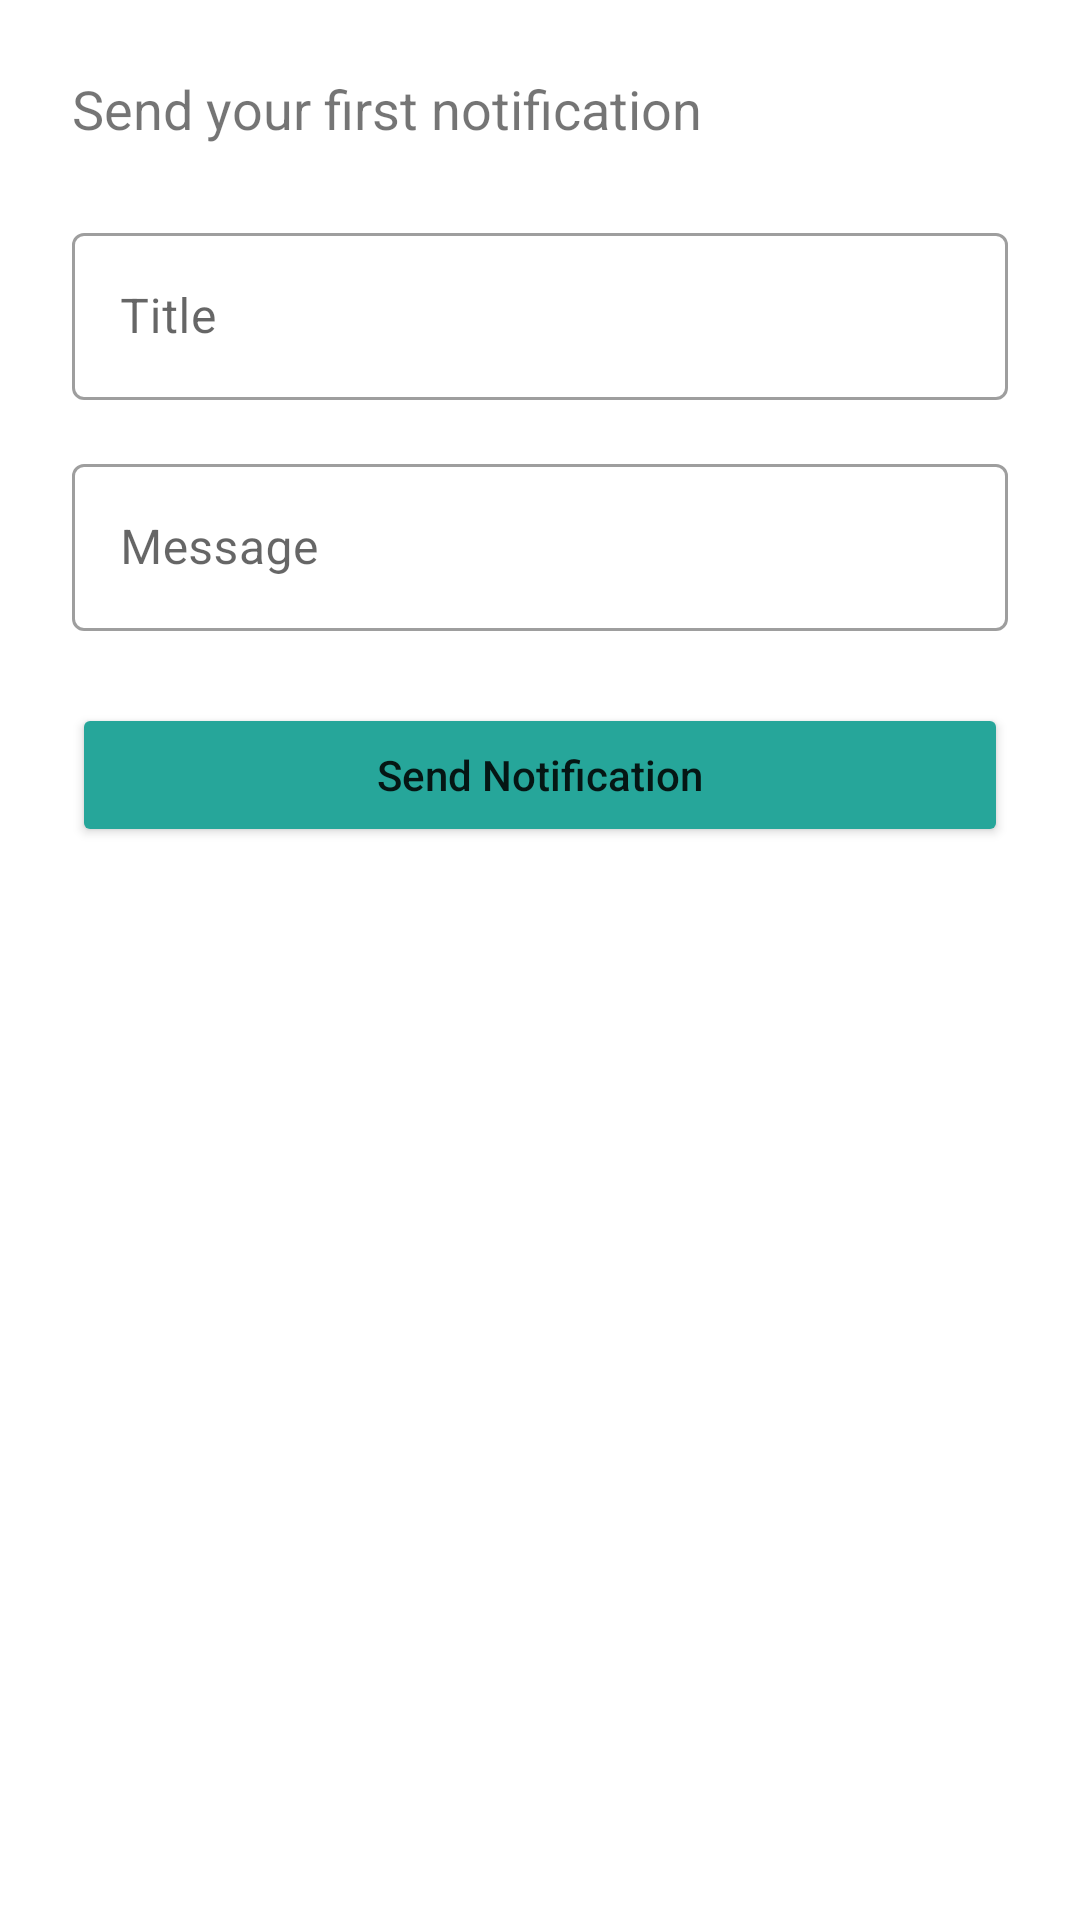

The Android layout XML behind this screen, and the referenced resources:
<!-- AndroidManifest.xml: application theme Theme.FormulirApp -->
<!-- res/layout/fragment_send_notification.xml -->
<?xml version="1.0" encoding="utf-8"?>
<androidx.constraintlayout.widget.ConstraintLayout xmlns:android="http://schemas.android.com/apk/res/android"
    xmlns:app="http://schemas.android.com/apk/res-auto"
    xmlns:tools="http://schemas.android.com/tools"
    android:layout_width="match_parent"
    android:layout_height="match_parent"
    tools:context=".ui.notification.SendNotificationFragment">

    <TextView
        android:id="@+id/textView4"
        android:layout_width="0dp"
        android:layout_height="wrap_content"
        android:layout_marginStart="24dp"
        android:layout_marginTop="24dp"
        android:text="Send your first notification"
        android:textSize="18sp"
        app:layout_constraintStart_toStartOf="parent"
        app:layout_constraintTop_toTopOf="parent" />

    <com.google.android.material.textfield.TextInputLayout
        android:id="@+id/textInputLayout7"
        style="@style/Widget.MaterialComponents.TextInputLayout.OutlinedBox"
        android:layout_width="0dp"
        android:layout_height="wrap_content"
        android:layout_marginStart="24dp"
        android:layout_marginTop="24dp"
        android:layout_marginEnd="24dp"
        android:hint="Title"
        app:layout_constraintEnd_toEndOf="parent"
        app:layout_constraintStart_toStartOf="parent"
        app:layout_constraintTop_toBottomOf="@+id/textView4">

        <com.google.android.material.textfield.TextInputEditText
            android:id="@+id/edt_title"
            android:layout_width="match_parent"
            android:layout_height="wrap_content" />
    </com.google.android.material.textfield.TextInputLayout>

    <com.google.android.material.textfield.TextInputLayout
        android:id="@+id/textInputLayout8"
        style="@style/Widget.MaterialComponents.TextInputLayout.OutlinedBox"
        android:layout_width="0dp"
        android:layout_height="wrap_content"
        android:layout_marginStart="24dp"
        android:layout_marginTop="16dp"
        android:layout_marginEnd="24dp"
        android:hint="Message"
        app:layout_constraintEnd_toEndOf="parent"
        app:layout_constraintStart_toStartOf="parent"
        app:layout_constraintTop_toBottomOf="@+id/textInputLayout7">

        <com.google.android.material.textfield.TextInputEditText
            android:id="@+id/edt_message"
            android:layout_width="match_parent"
            android:layout_height="wrap_content" />
    </com.google.android.material.textfield.TextInputLayout>

    <Button
        android:id="@+id/btn_kirim"
        android:layout_width="match_parent"
        android:layout_height="wrap_content"
        android:layout_marginStart="24dp"
        android:layout_marginTop="24dp"
        android:layout_marginEnd="24dp"
        android:backgroundTint="@color/green"
        android:text="Send Notification"
        android:textAllCaps="false"
        app:layout_constraintEnd_toEndOf="parent"
        app:layout_constraintStart_toStartOf="parent"
        app:layout_constraintTop_toBottomOf="@+id/textInputLayout8" />

    <ProgressBar
        android:id="@+id/progress_bar"
        android:layout_width="wrap_content"
        android:layout_height="wrap_content"
        android:visibility="gone"
        app:layout_constraintBottom_toBottomOf="parent"
        app:layout_constraintEnd_toEndOf="parent"
        app:layout_constraintHorizontal_bias="0.5"
        app:layout_constraintStart_toStartOf="parent"
        app:layout_constraintTop_toTopOf="parent" />
</androidx.constraintlayout.widget.ConstraintLayout>
<!-- resources referenced by this layout -->
<resources>
  <color name="green">#26A69A</color>
  <style name="Theme.FormulirApp" parent="Theme.MaterialComponents.DayNight.NoActionBar">
          
          <item name="colorPrimary">@color/purple_500</item>
          <item name="colorPrimaryVariant">@color/purple_700</item>
          <item name="colorOnPrimary">@color/white</item>
          
          <item name="colorSecondary">@color/teal_200</item>
          <item name="colorSecondaryVariant">@color/teal_700</item>
          <item name="colorOnSecondary">@color/black</item>
          
          <item name="android:statusBarColor" tools:targetApi="l">?attr/colorPrimaryVariant</item>
          
      </style>
  <color name="purple_500">#29B6F6</color>
  <color name="purple_700">#42A5F5</color>
  <color name="white">#FFFFFFFF</color>
  <color name="teal_200">#42A5F5</color>
  <color name="teal_700">#42A5F5</color>
  <color name="black">#FF000000</color>
</resources>
